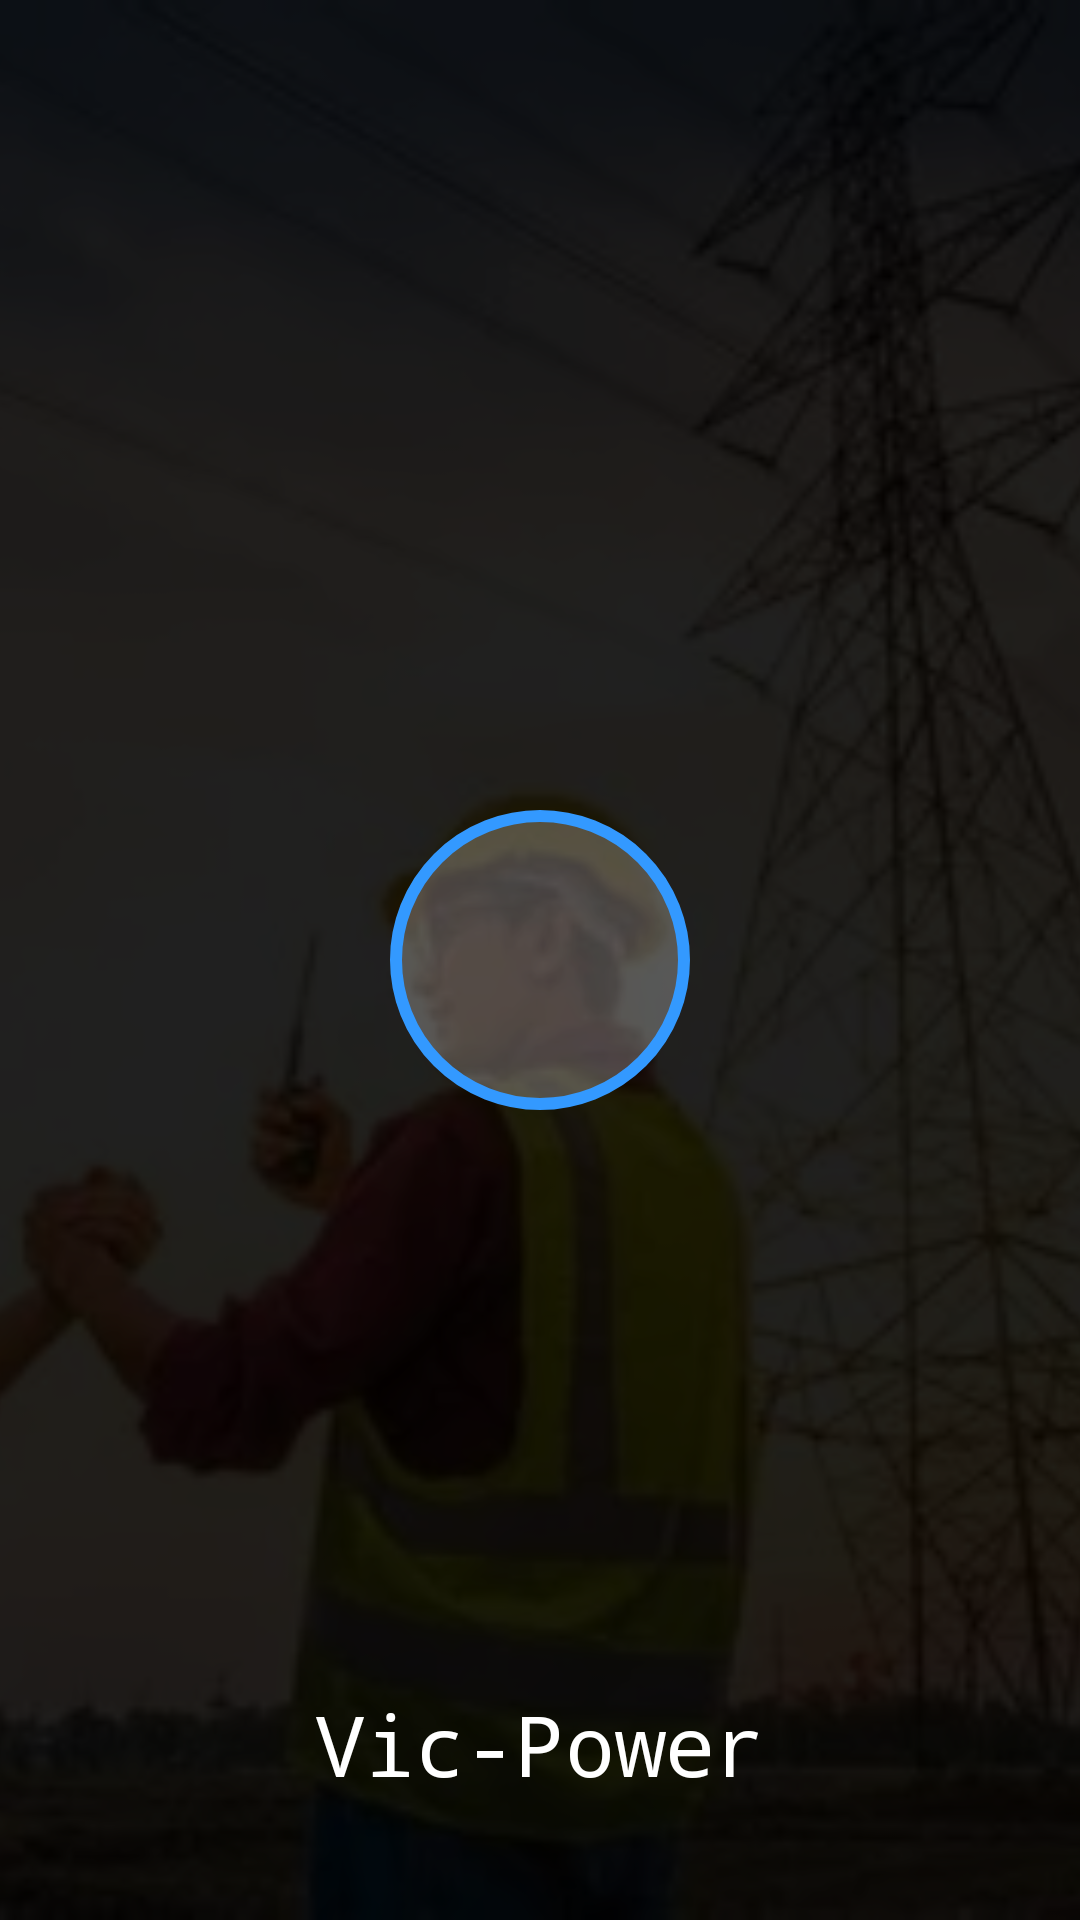

Reconstruct the res/layout file that produces this screen, plus the resources it refers to.
<!-- AndroidManifest.xml: application theme Theme.Vic_power -->
<!-- res/layout/load.xml -->
<?xml version="1.0" encoding="utf-8"?>
<androidx.constraintlayout.widget.ConstraintLayout xmlns:android="http://schemas.android.com/apk/res/android"
    xmlns:app="http://schemas.android.com/apk/res-auto"
    xmlns:tools="http://schemas.android.com/tools"
    android:layout_width="match_parent"
    android:layout_height="match_parent"
    tools:context=".Loading">

    
    <ImageView
        android:id="@+id/backgroundImage"
        android:layout_width="match_parent"
        android:layout_height="match_parent"
        android:src="@drawable/backgrounds"
        android:scaleType="centerCrop" />

    
    <View
        android:id="@+id/dimLayer"
        android:layout_width="match_parent"
        android:layout_height="match_parent"
        android:background="#DF000000" />

    
    <ProgressBar
        android:id="@+id/progressBar"
        style="?android:attr/progressBarStyleLarge"
        android:layout_width="100dp"
        android:layout_height="100dp"
        android:indeterminate="true"
        android:indeterminateTint="@color/teal_200"
        android:background="@drawable/glass_circle_bg"
        app:layout_constraintTop_toTopOf="parent"
        app:layout_constraintBottom_toBottomOf="parent"
        app:layout_constraintStart_toStartOf="parent"
        app:layout_constraintEnd_toEndOf="parent"/>

    
    <TextView
        android:id="@+id/projectName"
        android:layout_width="wrap_content"
        android:layout_height="wrap_content"
        android:layout_marginBottom="40dp"
        android:fontFamily="monospace"
        android:text="Vic-Power"
        android:textColor="@android:color/white"
        android:textSize="28sp"
        app:layout_constraintBottom_toBottomOf="parent"
        app:layout_constraintEnd_toEndOf="parent"
        app:layout_constraintStart_toStartOf="parent" />
</androidx.constraintlayout.widget.ConstraintLayout>
<!-- resources referenced by this layout -->
<resources>
  <!-- drawable backgrounds: webp bitmap (drawable, 17634 bytes) -->
  <!-- drawable glass_circle_bg (drawable) -->
  <?xml version="1.0" encoding="utf-8"?>
  <shape xmlns:android="http://schemas.android.com/apk/res/android"
      android:shape="oval">
      <solid android:color="#40FFFFFF"/>
      <stroke
          android:width="4dp"
          android:color="#3399FF"/>
      <corners android:radius="50dp"/>
  </shape>
  <style name="Theme.Vic_power" parent="Theme.MaterialComponents.DayNight.NoActionBar">
          
          <item name="colorPrimary">@color/purple_500</item>
          <item name="colorPrimaryVariant">@color/purple_700</item>
          <item name="colorOnPrimary">@color/white</item>
          
          <item name="colorSecondary">@color/teal_200</item>
          <item name="colorSecondaryVariant">@color/teal_700</item>
          <item name="colorOnSecondary">@color/black</item>
          
          <item name="android:statusBarColor">?attr/colorPrimaryVariant</item>
          
      </style>
  <!-- not gathered from this repository: default colours our renderer supplied (Android Studio template values) -->
  <color name="purple_500">#FF6200EE</color>
  <color name="purple_700">#FF3700B3</color>
  <color name="teal_200">#FF03DAC5</color>
  <color name="teal_700">#FF018786</color>
  <color name="black">#FF000000</color>
  <color name="white">#FFFFFFFF</color>
</resources>
